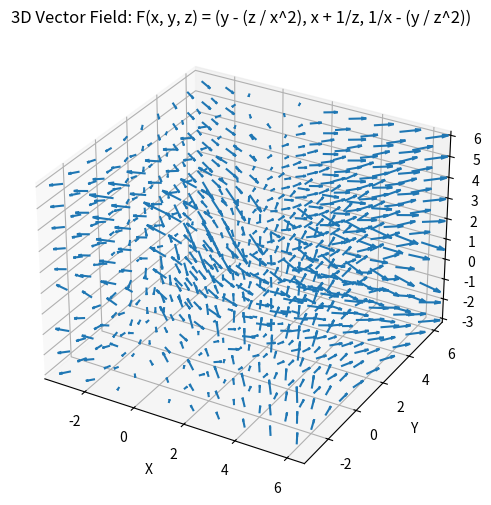

Reproduce this figure in Python.
from mpl_toolkits.mplot3d import axes3d
import matplotlib.pyplot as plt
import numpy as np

fig = plt.figure(figsize=(8, 6))
ax = fig.add_subplot(111, projection='3d')

x = np.linspace(-3, 6, 10)
y = np.linspace(-3, 6, 10)
z = np.linspace(-3, 6, 10)
X, Y, Z = np.meshgrid(x, y, z)

u = Y - (Z / (X**2))
v = X + 1 / (Z)
w = 1 / X - (Y / (Z**2))

ax.quiver(X, Y, Z, u, v, w, length=0.1)
ax.set_xlabel('X')
ax.set_ylabel('Y')
ax.set_zlabel('Z')
ax.set_title('3D Vector Field: F(x, y, z) = (y - (z / x^2), x + 1/z, 1/x - (y / z^2))')

plt.show()